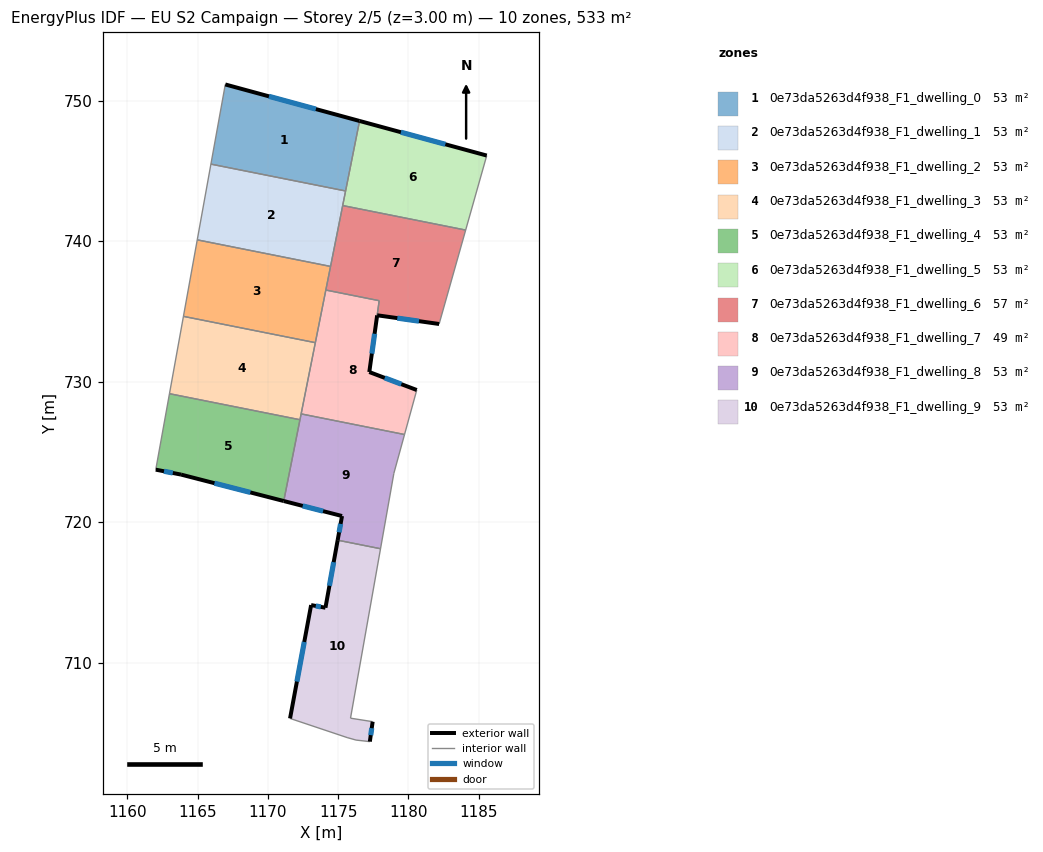
=== STOREY PLAN SPEC (per zone: floor XY polygon, exterior-wall plan segments, windows/doors) ===
zone 1: 0e73da5263d4f938_F1_dwelling_0  (53.3 m²)
  floor: (1176.53, 748.55) (1175.53, 743.57) (1165.95, 745.48) (1166.97, 751.15)
  exterior wall: (1176.53, 748.55) – (1166.97, 751.15)  [9.9 m]
    window: (1173.42, 749.40) – (1170.08, 750.31)  [3.6 m²]
  interior walls: 3
zone 2: 0e73da5263d4f938_F1_dwelling_1  (53.3 m²)
  floor: (1175.53, 743.57) (1174.46, 738.20) (1164.97, 740.09) (1165.95, 745.48)
  interior walls: 5
zone 3: 0e73da5263d4f938_F1_dwelling_2  (53.3 m²)
  floor: (1174.46, 738.20) (1173.38, 732.77) (1163.99, 734.64) (1164.97, 740.09)
  interior walls: 5
zone 4: 0e73da5263d4f938_F1_dwelling_3  (53.3 m²)
  floor: (1173.38, 732.77) (1172.29, 727.29) (1163.00, 729.14) (1163.99, 734.64)
  interior walls: 5
zone 5: 0e73da5263d4f938_F1_dwelling_4  (53.3 m²)
  floor: (1172.29, 727.29) (1171.13, 721.50) (1163.82, 723.38) (1162.02, 723.73) (1163.00, 729.14)
  exterior wall: (1163.82, 723.38) – (1171.13, 721.50)  [7.5 m]
    window: (1166.20, 722.77) – (1168.75, 722.11)  [2.8 m²]
  exterior wall: (1162.02, 723.73) – (1163.82, 723.38)  [1.8 m]
    window: (1162.61, 723.62) – (1163.23, 723.50)  [0.7 m²]
  interior walls: 3
zone 6: 0e73da5263d4f938_F1_dwelling_5  (53.3 m²)
  floor: (1185.58, 746.09) (1184.08, 740.79) (1175.33, 742.53) (1176.53, 748.55)
  exterior wall: (1185.58, 746.09) – (1176.53, 748.55)  [9.4 m]
    window: (1182.64, 746.89) – (1179.47, 747.75)  [3.4 m²]
  interior walls: 4
zone 7: 0e73da5263d4f938_F1_dwelling_6  (57.4 m²)
  floor: (1184.08, 740.79) (1182.19, 734.10) (1177.78, 734.72) (1177.92, 735.76) (1174.13, 736.52) (1175.33, 742.53)
  exterior wall: (1177.78, 734.72) – (1182.19, 734.10)  [4.5 m]
    window: (1179.21, 734.52) – (1180.76, 734.30)  [1.6 m²]
  interior walls: 6
zone 8: 0e73da5263d4f938_F1_dwelling_7  (49.1 m²)
  floor: (1177.92, 735.76) (1177.22, 730.68) (1180.60, 729.40) (1179.73, 726.23) (1172.37, 727.70) (1174.13, 736.52)
  exterior wall: (1177.22, 730.68) – (1177.78, 734.72)  [4.1 m]
    window: (1177.40, 731.99) – (1177.60, 733.40)  [1.5 m²]
  exterior wall: (1180.60, 729.40) – (1177.22, 730.68)  [3.6 m]
    window: (1179.50, 729.82) – (1178.32, 730.27)  [1.3 m²]
  interior walls: 6
zone 9: 0e73da5263d4f938_F1_dwelling_8  (53.3 m²)
  floor: (1179.73, 726.23) (1178.97, 723.47) (1178.02, 718.10) (1174.97, 718.71) (1175.28, 720.43) (1171.13, 721.50) (1172.37, 727.70)
  exterior wall: (1175.28, 720.43) – (1174.97, 718.71)  [1.7 m]
    window: (1175.18, 719.87) – (1175.07, 719.27)  [0.6 m²]
  exterior wall: (1171.13, 721.50) – (1175.28, 720.43)  [4.3 m]
    window: (1172.48, 721.15) – (1173.93, 720.78)  [1.6 m²]
  interior walls: 6
zone 10: 0e73da5263d4f938_F1_dwelling_9  (53.3 m²)
  floor: (1178.02, 718.10) (1175.88, 706.04) (1177.46, 705.79) (1177.26, 704.37) (1176.28, 704.48) (1175.64, 704.66) (1171.58, 706.02) (1173.08, 714.09) (1174.10, 713.90) (1174.97, 718.71)
  exterior wall: (1173.08, 714.09) – (1171.58, 706.02)  [8.2 m]
    window: (1172.59, 711.47) – (1172.07, 708.65)  [3.0 m²]
  exterior wall: (1174.10, 713.90) – (1173.08, 714.09)  [1.0 m]
    window: (1173.77, 713.96) – (1173.41, 714.03)  [0.4 m²]
  exterior wall: (1174.97, 718.71) – (1174.10, 713.90)  [4.9 m]
    window: (1174.69, 717.15) – (1174.38, 715.47)  [1.8 m²]
  exterior wall: (1177.26, 704.37) – (1177.46, 705.79)  [1.4 m]
    window: (1177.32, 704.83) – (1177.39, 705.33)  [0.5 m²]
  interior walls: 6

=== DERIVED (storey summary) ===
Building: EU S2 Campaign
Storey: 2 of 5  (floor level z = 3.00 m)
Storey gross floor area: 532.6 m²
Zones on this storey: 10
  - 0e73da5263d4f938_F1_dwelling_0: floor 53.3 m²; exterior wall 9.9 m (29.7 m²); 1 window(s) 3.6 m²; WWR 12.2%
  - 0e73da5263d4f938_F1_dwelling_1: floor 53.3 m²
  - 0e73da5263d4f938_F1_dwelling_2: floor 53.3 m²
  - 0e73da5263d4f938_F1_dwelling_3: floor 53.3 m²
  - 0e73da5263d4f938_F1_dwelling_4: floor 53.3 m²; exterior wall 9.4 m (28.1 m²); 2 window(s) 3.4 m²; WWR 12.2%
  - 0e73da5263d4f938_F1_dwelling_5: floor 53.3 m²; exterior wall 9.4 m (28.1 m²); 1 window(s) 3.4 m²; WWR 12.2%
  - 0e73da5263d4f938_F1_dwelling_6: floor 57.4 m²; exterior wall 4.5 m (13.4 m²); 1 window(s) 1.6 m²; WWR 12.2%
  - 0e73da5263d4f938_F1_dwelling_7: floor 49.1 m²; exterior wall 7.7 m (23.1 m²); 2 window(s) 2.8 m²; WWR 12.2%
  - 0e73da5263d4f938_F1_dwelling_8: floor 53.3 m²; exterior wall 6.0 m (18.1 m²); 2 window(s) 2.2 m²; WWR 12.2%
  - 0e73da5263d4f938_F1_dwelling_9: floor 53.3 m²; exterior wall 15.6 m (46.7 m²); 4 window(s) 5.7 m²; WWR 12.2%
Zone adjacency (shared interzone walls):
  - 0e73da5263d4f938_F1_dwelling_0 ↔ 0e73da5263d4f938_F1_dwelling_1
  - 0e73da5263d4f938_F1_dwelling_0 ↔ 0e73da5263d4f938_F1_dwelling_5
  - 0e73da5263d4f938_F1_dwelling_1 ↔ 0e73da5263d4f938_F1_dwelling_2
  - 0e73da5263d4f938_F1_dwelling_1 ↔ 0e73da5263d4f938_F1_dwelling_5
  - 0e73da5263d4f938_F1_dwelling_1 ↔ 0e73da5263d4f938_F1_dwelling_6
  - 0e73da5263d4f938_F1_dwelling_2 ↔ 0e73da5263d4f938_F1_dwelling_3
  - 0e73da5263d4f938_F1_dwelling_2 ↔ 0e73da5263d4f938_F1_dwelling_6
  - 0e73da5263d4f938_F1_dwelling_2 ↔ 0e73da5263d4f938_F1_dwelling_7
  - 0e73da5263d4f938_F1_dwelling_3 ↔ 0e73da5263d4f938_F1_dwelling_4
  - 0e73da5263d4f938_F1_dwelling_3 ↔ 0e73da5263d4f938_F1_dwelling_7
  - 0e73da5263d4f938_F1_dwelling_3 ↔ 0e73da5263d4f938_F1_dwelling_8
  - 0e73da5263d4f938_F1_dwelling_4 ↔ 0e73da5263d4f938_F1_dwelling_8
  - 0e73da5263d4f938_F1_dwelling_5 ↔ 0e73da5263d4f938_F1_dwelling_6
  - 0e73da5263d4f938_F1_dwelling_6 ↔ 0e73da5263d4f938_F1_dwelling_7
  - 0e73da5263d4f938_F1_dwelling_7 ↔ 0e73da5263d4f938_F1_dwelling_8
  - 0e73da5263d4f938_F1_dwelling_8 ↔ 0e73da5263d4f938_F1_dwelling_9